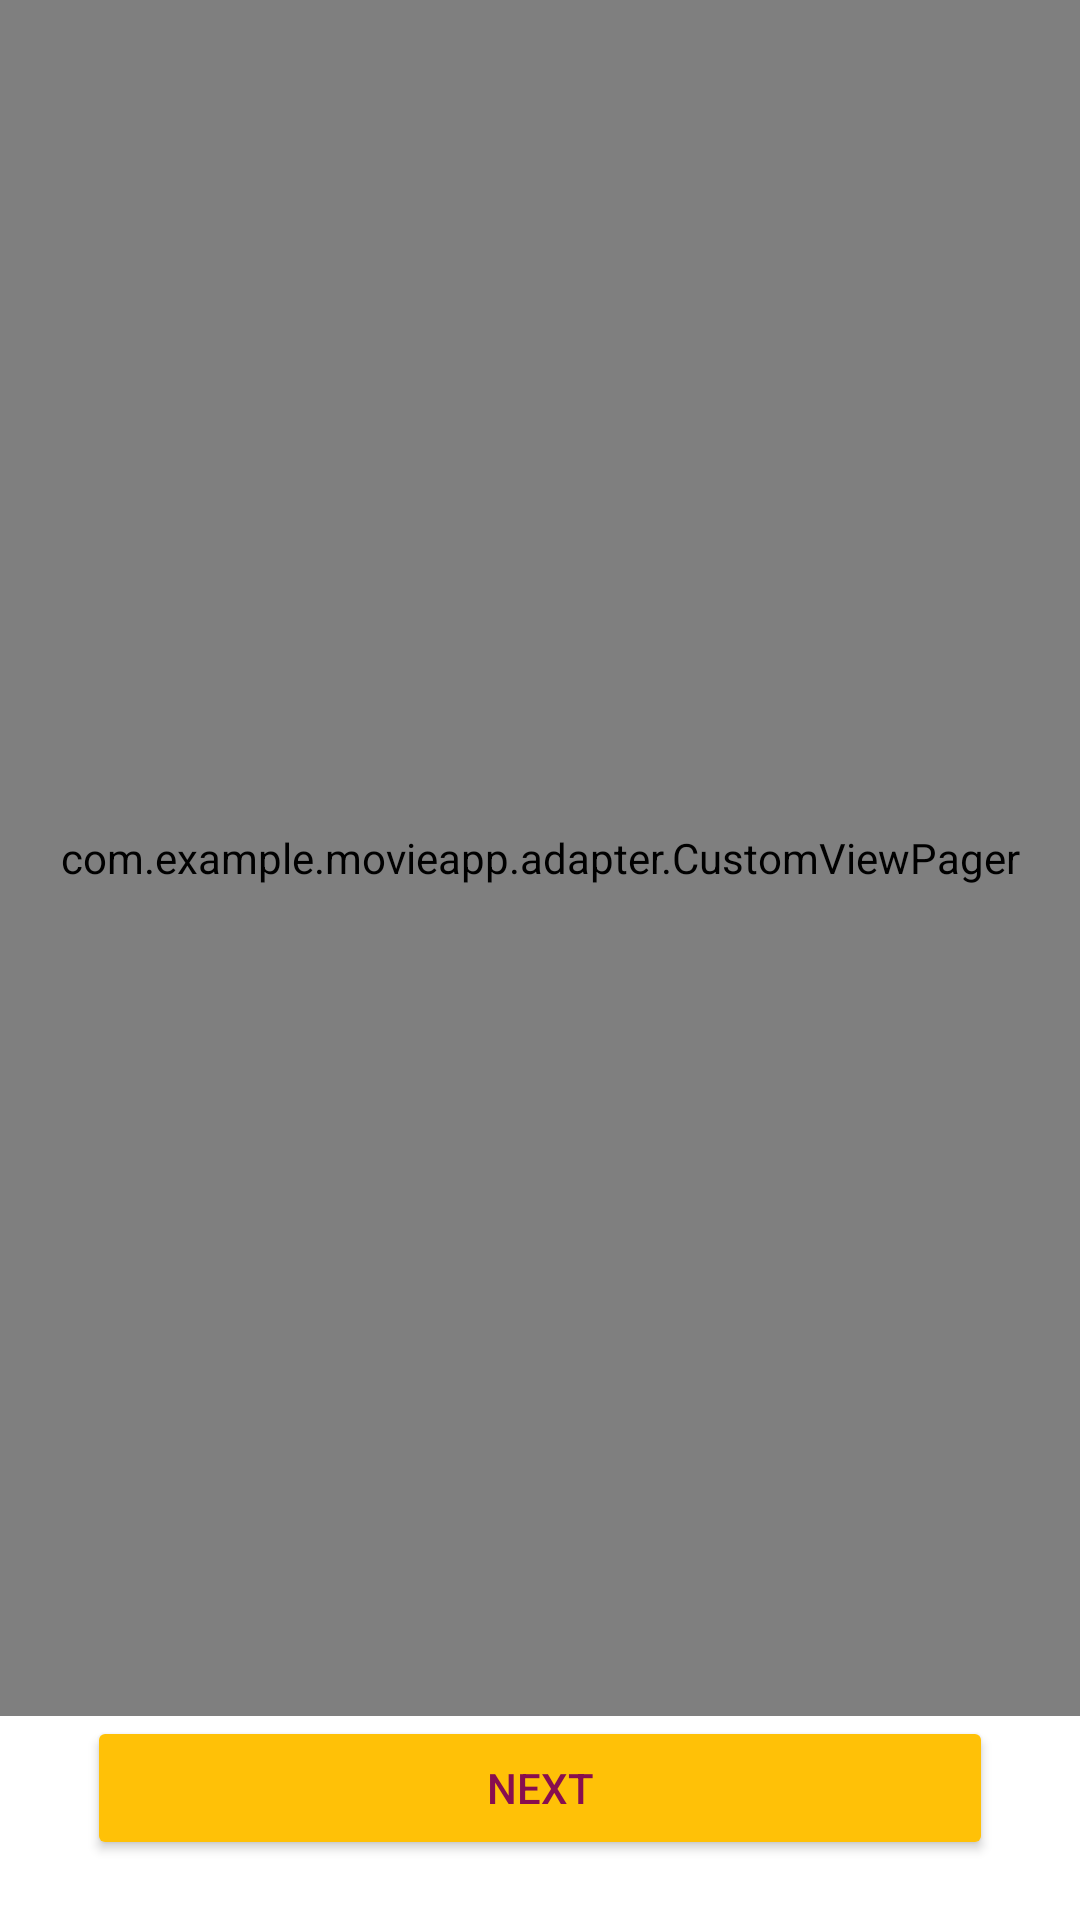

Write the Android layout XML for this screen, with the resource values it uses.
<!-- AndroidManifest.xml: application theme Theme.MovieApp -->
<!-- res/layout/activity_welcome.xml -->
<?xml version="1.0" encoding="utf-8"?>
<androidx.constraintlayout.widget.ConstraintLayout xmlns:android="http://schemas.android.com/apk/res/android"
    xmlns:app="http://schemas.android.com/apk/res-auto"
    xmlns:tools="http://schemas.android.com/tools"
    android:id="@+id/nav_container"
    android:layout_width="match_parent"
    android:layout_height="match_parent"
    android:background="#FFFFFF"
    tools:context=".Welcome">

    <com.example.movieapp.adapter.CustomViewPager
        android:id="@+id/idViewPager"
        android:layout_width="0dp"
        android:layout_height="0dp"
        android:layout_centerInParent="true"
        android:layout_gravity="center"
        app:layout_constraintBottom_toTopOf="@+id/button_next"
        app:layout_constraintEnd_toEndOf="parent"
        app:layout_constraintStart_toStartOf="parent"
        app:layout_constraintTop_toTopOf="parent" />

    <Button
        android:id="@+id/button_next"
        android:layout_width="302dp"
        android:layout_height="48dp"
        android:layout_alignParentStart="false"
        android:layout_alignParentTop="false"
        android:layout_alignParentEnd="false"
        android:layout_alignParentBottom="false"
        android:layout_marginBottom="20dp"
        android:backgroundTint="#FFC107"
        android:text="@string/next"
        android:textColor="#880E4F"
        android:onClick="jumpToPage"
        app:layout_constraintBottom_toBottomOf="parent"
        app:layout_constraintEnd_toEndOf="parent"
        app:layout_constraintStart_toStartOf="parent" />

</androidx.constraintlayout.widget.ConstraintLayout>
<!-- resources referenced by this layout -->
<resources>
  <string name="next">Next</string>
  <style name="Theme.MovieApp" parent="Theme.MaterialComponents.Light.NoActionBar">
          
          <item name="colorPrimary">@color/purple_500</item>
          <item name="colorPrimaryVariant">@color/purple_700</item>
          <item name="colorOnPrimary">@color/white</item>
          
          <item name="colorSecondary">@color/teal_200</item>
          <item name="colorSecondaryVariant">@color/teal_700</item>
          <item name="colorOnSecondary">@color/black</item>
          
          <item name="android:statusBarColor">@color/transparent</item>
  
      </style>
  <color name="purple_500">#FF6200EE</color>
  <color name="purple_700">#FF3700B3</color>
  <color name="white">#FFFFFFFF</color>
  <color name="teal_200">#FF03DAC5</color>
  <color name="teal_700">#FF018786</color>
  <color name="black">#FF000000</color>
  <color name="transparent">#00FFFFFF</color>
</resources>
